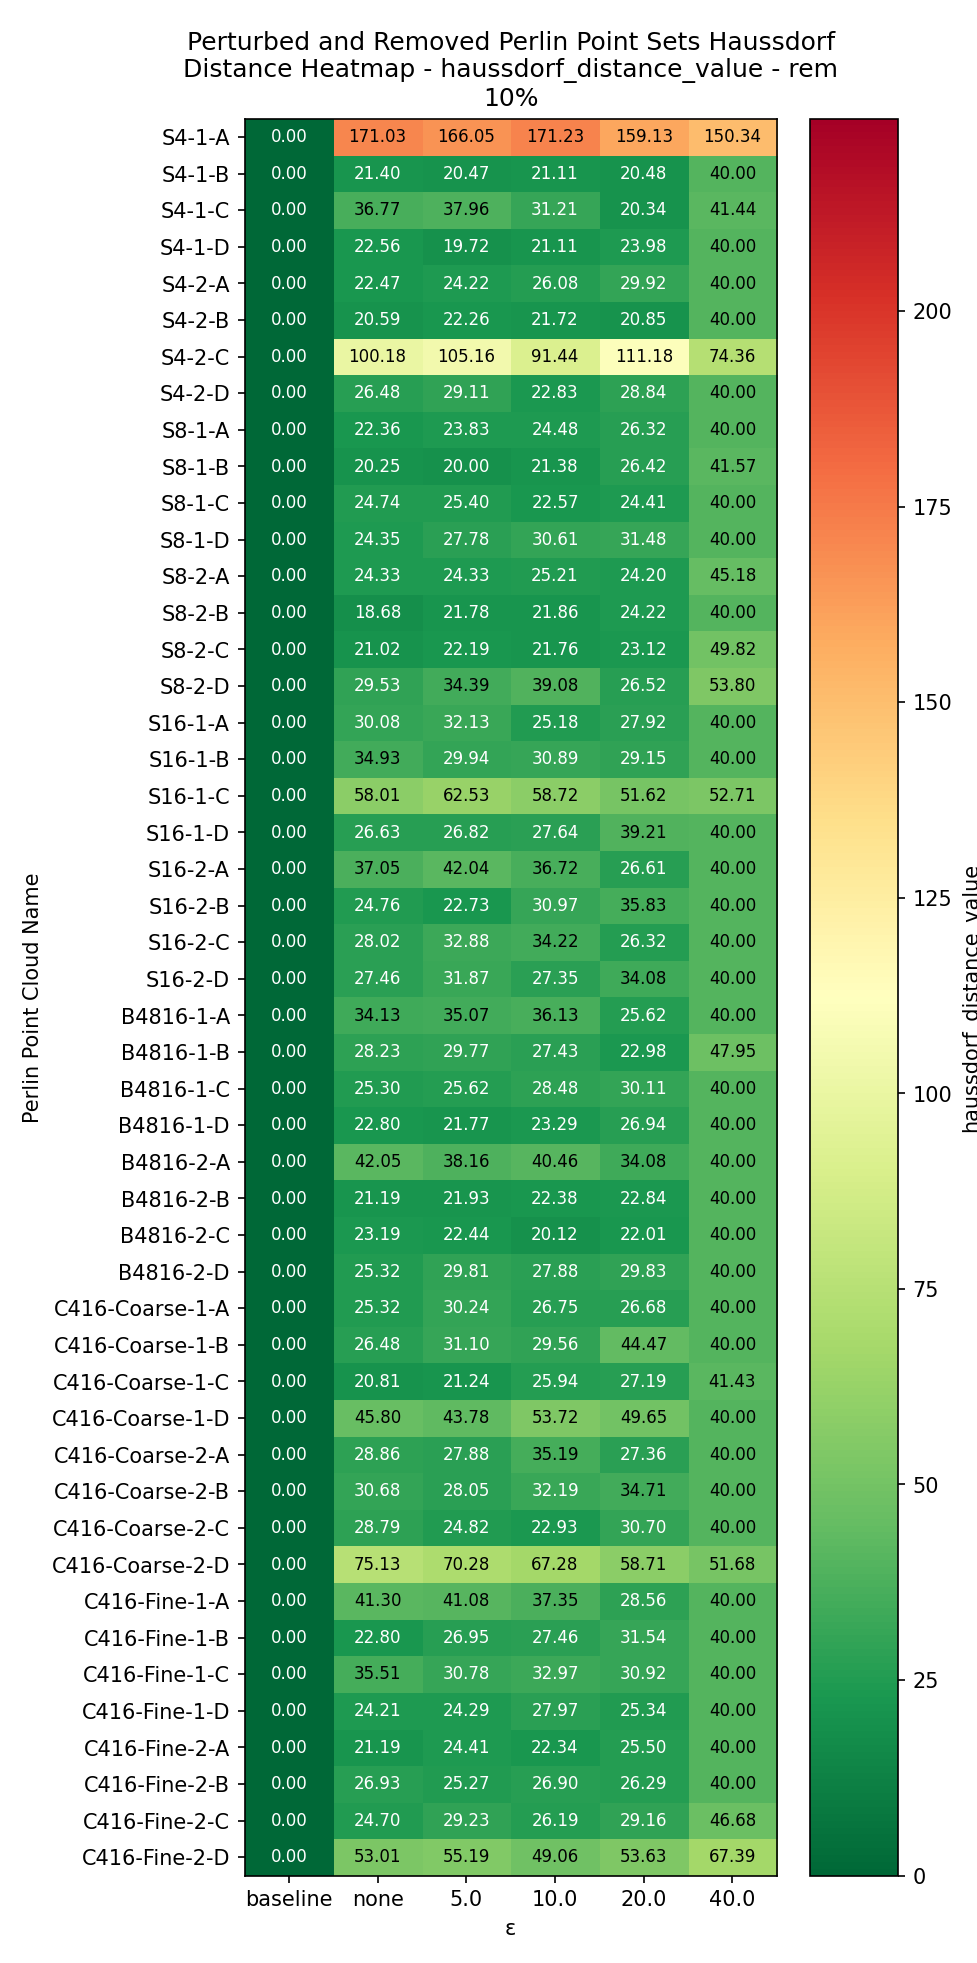

Data behind this chart, as committed beside it:
Perlin Point Cloud Name, baseline, none, 5.0, 10.0, 20.0, 40.0
S4-1-A, 0.0, 171, 166, 171.2, 159.1, 150.3
S4-1-B, 0.0, 21.4, 20.47, 21.11, 20.48, 40
S4-1-C, 0.0, 36.77, 37.96, 31.21, 20.34, 41.44
S4-1-D, 0.0, 22.56, 19.72, 21.11, 23.98, 40
S4-2-A, 0.0, 22.47, 24.22, 26.08, 29.92, 40
S4-2-B, 0.0, 20.59, 22.26, 21.72, 20.85, 40
S4-2-C, 0.0, 100.2, 105.2, 91.44, 111.2, 74.36
S4-2-D, 0.0, 26.48, 29.11, 22.83, 28.84, 40
S8-1-A, 0.0, 22.36, 23.83, 24.48, 26.32, 40
S8-1-B, 0.0, 20.25, 20, 21.38, 26.42, 41.57
S8-1-C, 0.0, 24.74, 25.4, 22.57, 24.41, 40
S8-1-D, 0.0, 24.35, 27.78, 30.61, 31.48, 40
S8-2-A, 0.0, 24.33, 24.33, 25.21, 24.2, 45.18
S8-2-B, 0.0, 18.68, 21.78, 21.86, 24.22, 40
S8-2-C, 0.0, 21.02, 22.19, 21.76, 23.12, 49.82
S8-2-D, 0.0, 29.53, 34.39, 39.08, 26.52, 53.8
S16-1-A, 0.0, 30.08, 32.13, 25.18, 27.92, 40
S16-1-B, 0.0, 34.93, 29.94, 30.89, 29.15, 40
S16-1-C, 0.0, 58.01, 62.53, 58.72, 51.62, 52.71
S16-1-D, 0.0, 26.63, 26.82, 27.64, 39.21, 40
S16-2-A, 0.0, 37.05, 42.04, 36.72, 26.61, 40
S16-2-B, 0.0, 24.76, 22.73, 30.97, 35.83, 40
S16-2-C, 0.0, 28.02, 32.88, 34.22, 26.32, 40
S16-2-D, 0.0, 27.46, 31.87, 27.35, 34.08, 40
B4816-1-A, 0.0, 34.13, 35.07, 36.13, 25.62, 40
B4816-1-B, 0.0, 28.23, 29.77, 27.43, 22.98, 47.95
B4816-1-C, 0.0, 25.3, 25.62, 28.48, 30.11, 40
B4816-1-D, 0.0, 22.8, 21.77, 23.29, 26.94, 40
B4816-2-A, 0.0, 42.05, 38.16, 40.46, 34.08, 40
B4816-2-B, 0.0, 21.19, 21.93, 22.38, 22.84, 40
B4816-2-C, 0.0, 23.19, 22.44, 20.12, 22.01, 40
B4816-2-D, 0.0, 25.32, 29.81, 27.88, 29.83, 40
C416-Coarse-1-A, 0.0, 25.32, 30.24, 26.75, 26.68, 40
C416-Coarse-1-B, 0.0, 26.48, 31.1, 29.56, 44.47, 40
C416-Coarse-1-C, 0.0, 20.81, 21.24, 25.94, 27.19, 41.43
C416-Coarse-1-D, 0.0, 45.8, 43.78, 53.72, 49.65, 40
C416-Coarse-2-A, 0.0, 28.86, 27.88, 35.19, 27.36, 40
C416-Coarse-2-B, 0.0, 30.68, 28.05, 32.19, 34.71, 40
C416-Coarse-2-C, 0.0, 28.79, 24.82, 22.93, 30.7, 40
C416-Coarse-2-D, 0.0, 75.13, 70.28, 67.28, 58.71, 51.68
C416-Fine-1-A, 0.0, 41.3, 41.08, 37.35, 28.56, 40
C416-Fine-1-B, 0.0, 22.8, 26.95, 27.46, 31.54, 40
C416-Fine-1-C, 0.0, 35.51, 30.78, 32.97, 30.92, 40
C416-Fine-1-D, 0.0, 24.21, 24.29, 27.97, 25.34, 40
C416-Fine-2-A, 0.0, 21.19, 24.41, 22.34, 25.5, 40
C416-Fine-2-B, 0.0, 26.93, 25.27, 26.9, 26.29, 40
C416-Fine-2-C, 0.0, 24.7, 29.23, 26.19, 29.16, 46.68
C416-Fine-2-D, 0.0, 53.01, 55.19, 49.06, 53.63, 67.39
